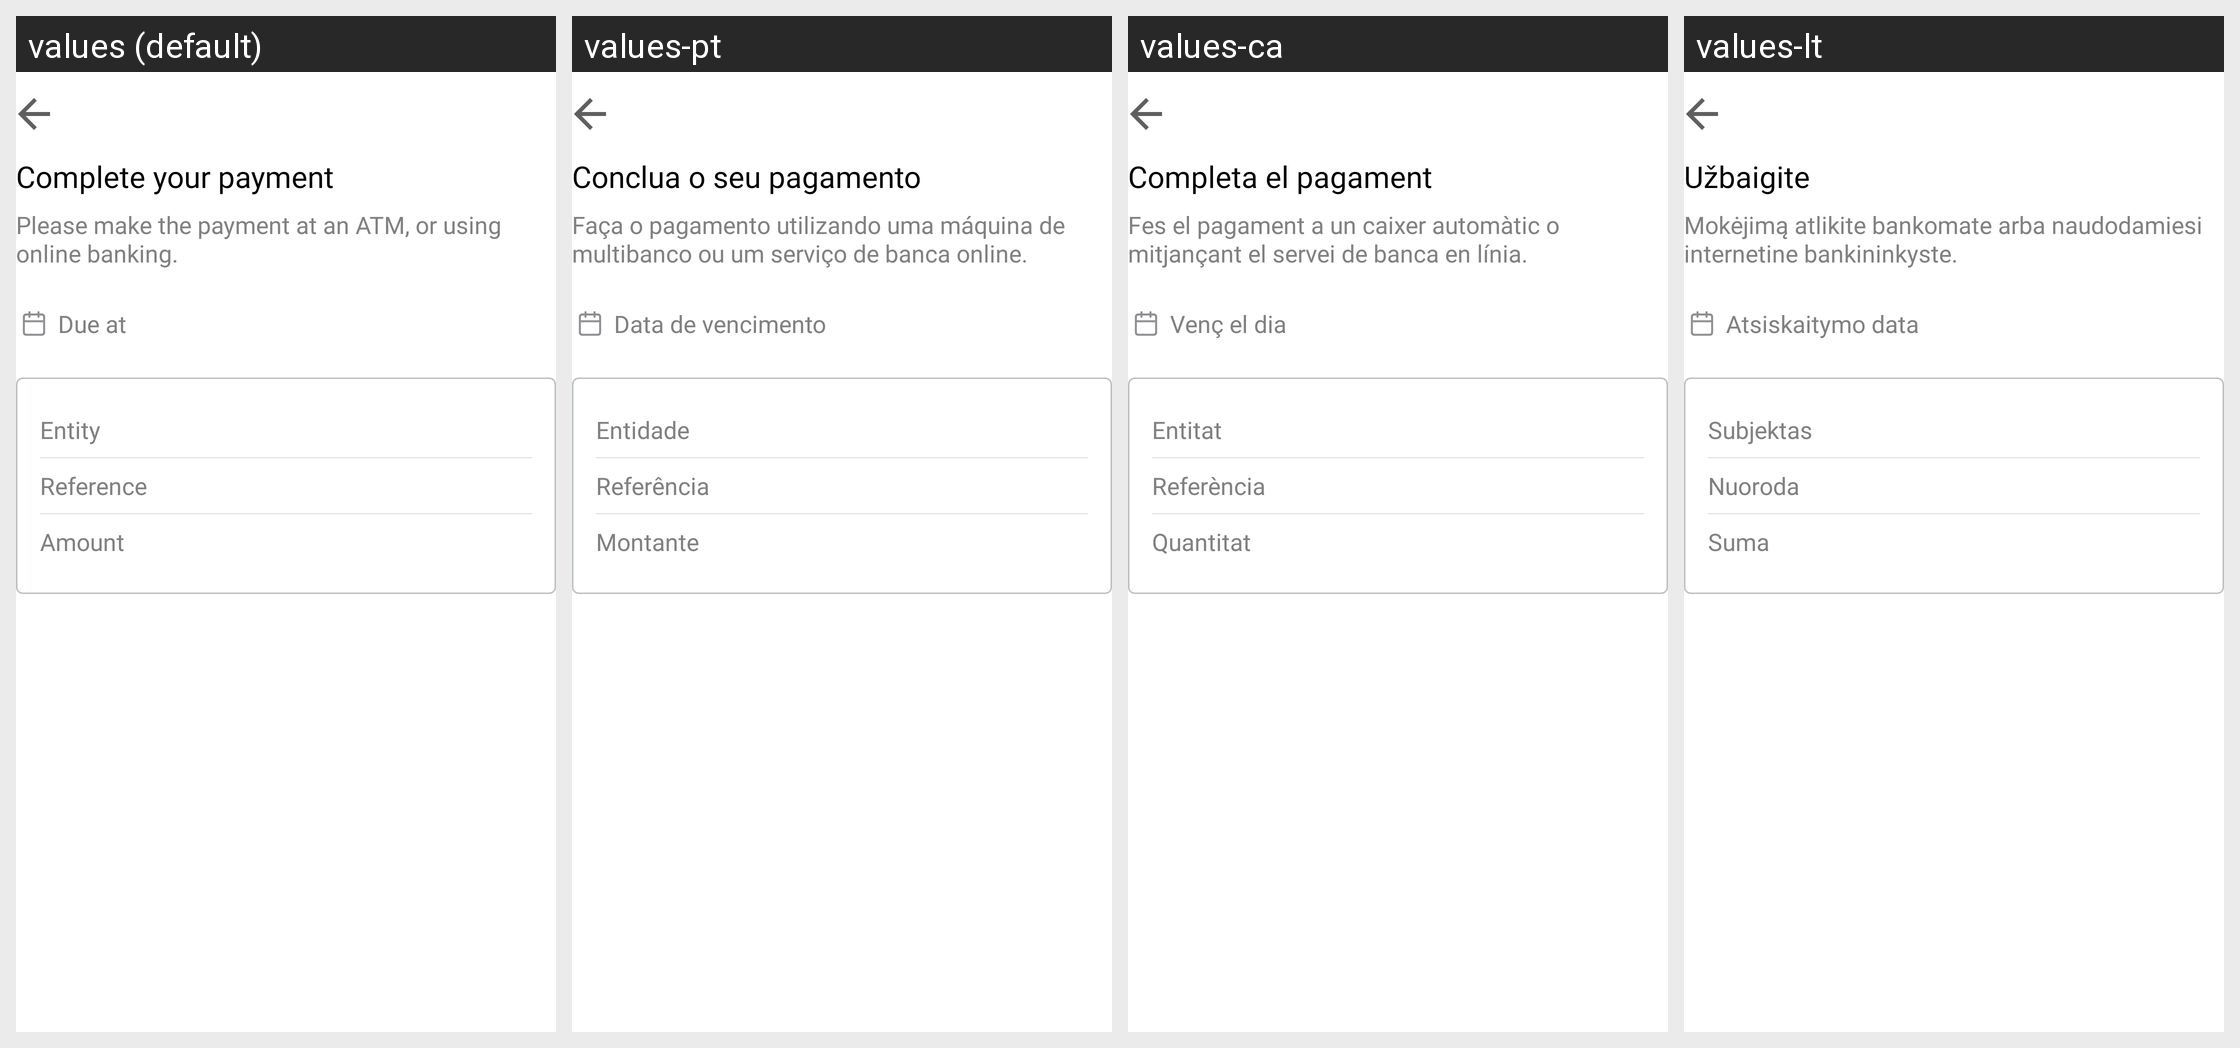

Translations of the strings shown on this Android screen, per locale in the grid:
Android screen res/layout/fragment_multibanco_payment.xml rendered under 4 locales, left to right: values (default), values-pt, values-ca, values-lt. Device: Nexus 5 (rendered at 1080×1920; each locale shown at half size, 540×960, under a caption strip naming it); theme Theme.MaterialComponents.DayNight.NoActionBar.
Other locales in the repository, not shown: values-da, values-de, values-el, values-es, values-fi, values-fr, values-in, values-it, values-iw, values-ko, values-ms, values-nb, values-nl, values-pl, values-sl, values-sv, values-th, values-tr, values-uk, values-zh-rCN, values-zh-rHK, values-zh-rTW.
Strings drawn on this screen, with the default value and each locale's value (text and hints the layout hard-codes, and strings that could not be matched under every locale, appear in the picture but are not listed):

completeYourPayment
  values: Complete your payment
  values-pt: Conclua o seu pagamento
  values-ca: Completa el pagament
  values-lt: Užbaigite

multibancoCompleteDescription
  values: Please make the payment at an ATM, or using online banking.
  values-pt: Faça o pagamento utilizando uma máquina de multibanco ou um serviço de banca online.
  values-ca: Fes el pagament a un caixer automàtic o mitjançant el servei de banca en línia.
  values-lt: Mokėjimą atlikite bankomate arba naudodamiesi internetine bankininkyste.

dueAt
  values: Due at
  values-pt: Data de vencimento
  values-ca: Venç el dia
  values-lt: Atsiskaitymo data

multibancoEntity
  values: Entity
  values-pt: Entidade
  values-ca: Entitat
  values-lt: Subjektas

multibancoReference
  values: Reference
  values-pt: Referência
  values-ca: Referència
  values-lt: Nuoroda

multibancoAmount
  values: Amount
  values-pt: Montante
  values-ca: Quantitat
  values-lt: Suma
